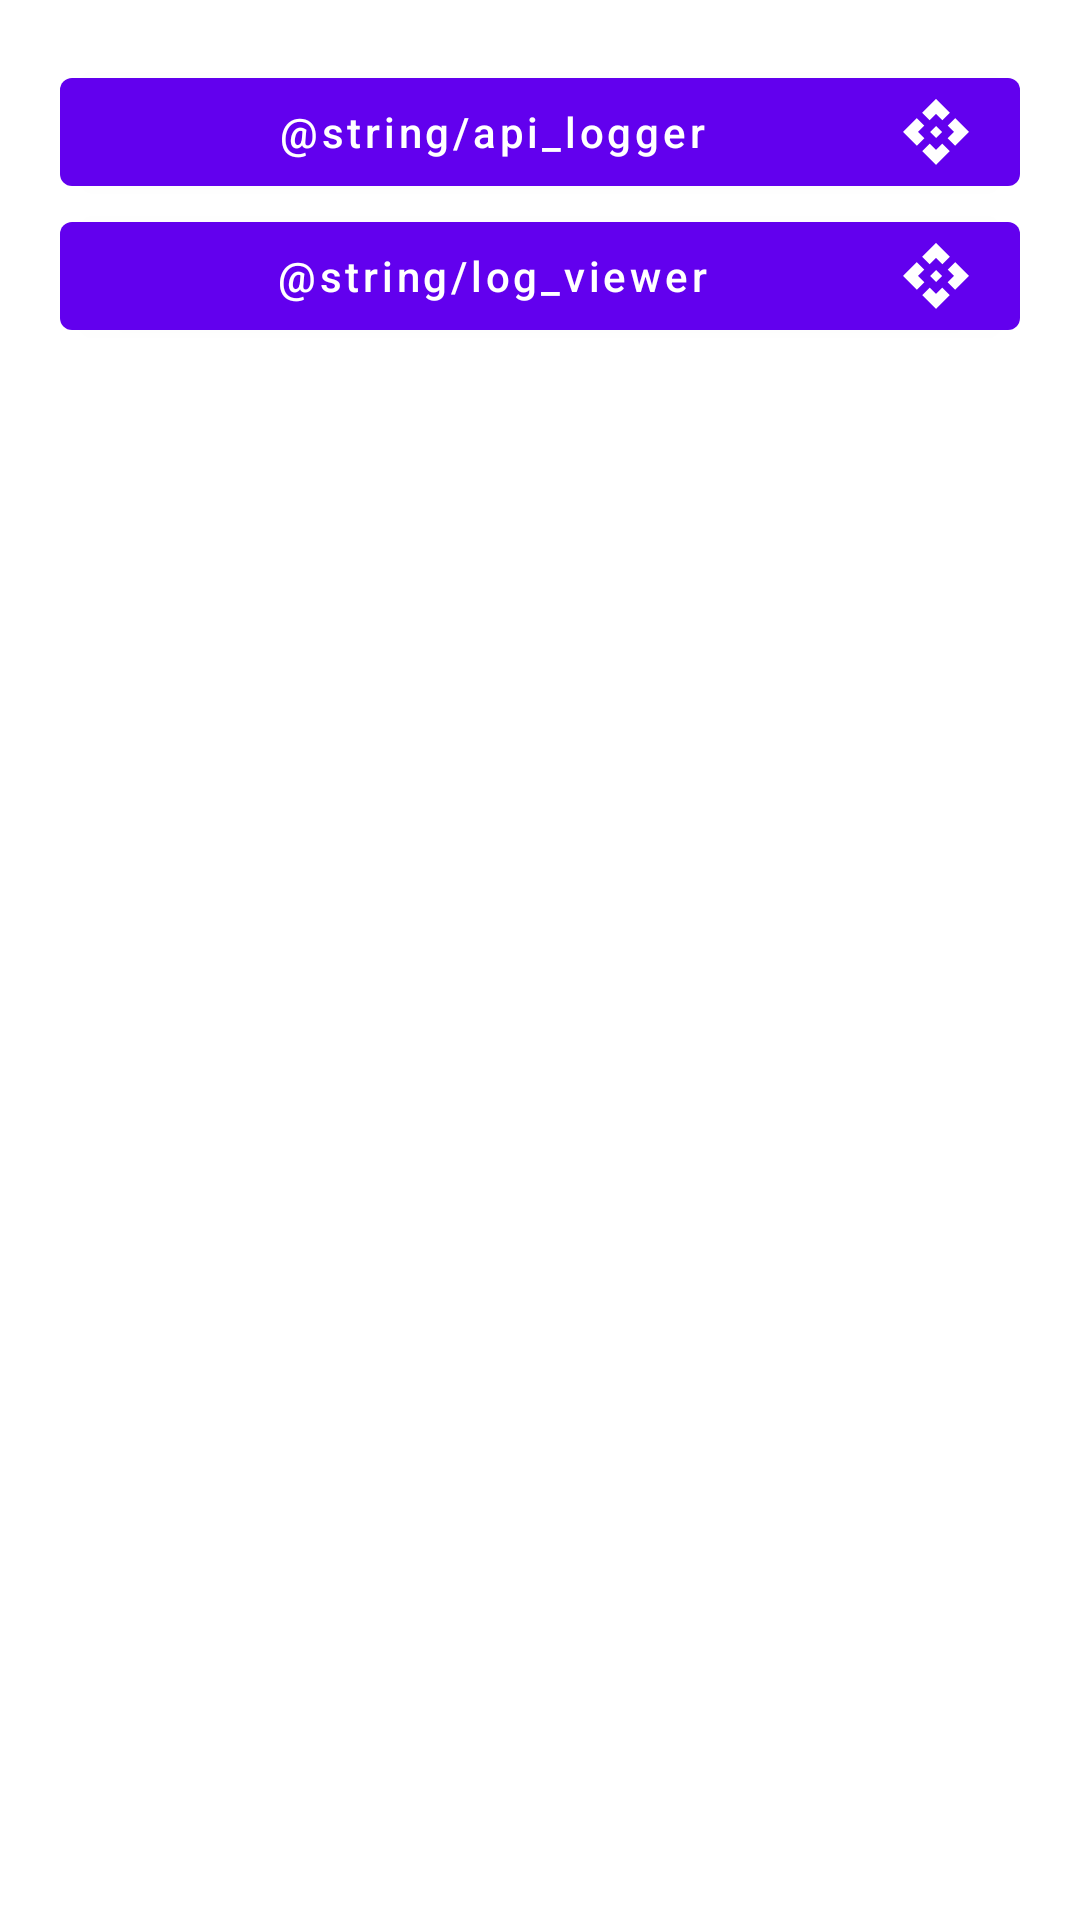

Reconstruct the res/layout file that produces this screen, plus the resources it refers to.
<!-- AndroidManifest.xml: application theme Theme.BaseAndroid -->
<!-- res/layout/activity_setting.xml -->
<?xml version="1.0" encoding="utf-8"?>
<androidx.constraintlayout.widget.ConstraintLayout xmlns:android="http://schemas.android.com/apk/res/android"
    xmlns:app="http://schemas.android.com/apk/res-auto"
    xmlns:tools="http://schemas.android.com/tools"
    android:layout_width="match_parent"
    android:layout_height="match_parent"
    android:padding="20dp"
    tools:context=".features.setting.ui.screens.SettingActivity">

    <com.google.android.material.button.MaterialButton
        android:id="@+id/btnApiLogger"
        android:layout_width="match_parent"
        android:layout_height="wrap_content"
        android:text="@string/api_logger"
        android:textAllCaps="false"
        app:icon="@drawable/ic_api"
        app:iconGravity="end"
        app:layout_constraintEnd_toEndOf="parent"
        app:layout_constraintStart_toStartOf="parent"
        app:layout_constraintTop_toTopOf="parent" />

    <com.google.android.material.button.MaterialButton
        android:id="@+id/btnLogViewer"
        android:layout_width="match_parent"
        android:layout_height="wrap_content"
        android:text="@string/log_viewer"
        android:textAllCaps="false"
        app:icon="@drawable/ic_api"
        app:iconGravity="end"
        app:layout_constraintEnd_toEndOf="@id/btnApiLogger"
        app:layout_constraintStart_toStartOf="@id/btnApiLogger"
        app:layout_constraintTop_toBottomOf="@id/btnApiLogger" />

</androidx.constraintlayout.widget.ConstraintLayout>
<!-- resources referenced by this layout -->
<resources>
  <!-- drawable ic_api (drawable) -->
  <vector android:height="24dp" android:tint="#5C3EB3"
      android:viewportHeight="24" android:viewportWidth="24"
      android:width="24dp" xmlns:android="http://schemas.android.com/apk/res/android">
      <path android:fillColor="@android:color/white" android:pathData="M14,12l-2,2l-2,-2l2,-2L14,12zM12,6l2.12,2.12l2.5,-2.5L12,1L7.38,5.62l2.5,2.5L12,6zM6,12l2.12,-2.12l-2.5,-2.5L1,12l4.62,4.62l2.5,-2.5L6,12zM18,12l-2.12,2.12l2.5,2.5L23,12l-4.62,-4.62l-2.5,2.5L18,12zM12,18l-2.12,-2.12l-2.5,2.5L12,23l4.62,-4.62l-2.5,-2.5L12,18z"/>
  </vector>
  <style name="Theme.BaseAndroid" parent="Theme.MaterialComponents.DayNight.DarkActionBar">
      
      <item name="colorPrimary">@color/purple_500</item>
      <item name="colorPrimaryVariant">@color/purple_700</item>
      <item name="colorOnPrimary">@color/white</item>
      
      <item name="colorSecondary">@color/teal_200</item>
      <item name="colorSecondaryVariant">@color/teal_700</item>
      <item name="colorOnSecondary">@color/black</item>
      
      <item name="android:statusBarColor">?attr/colorPrimaryVariant</item>
      
    </style>
  <!-- not gathered from this repository: default colours our renderer supplied (Android Studio template values) -->
  <color name="purple_500">#FF6200EE</color>
  <color name="purple_700">#FF3700B3</color>
  <color name="teal_200">#FF03DAC5</color>
  <color name="teal_700">#FF018786</color>
  <color name="black">#FF000000</color>
  <color name="white">#FFFFFFFF</color>
</resources>
